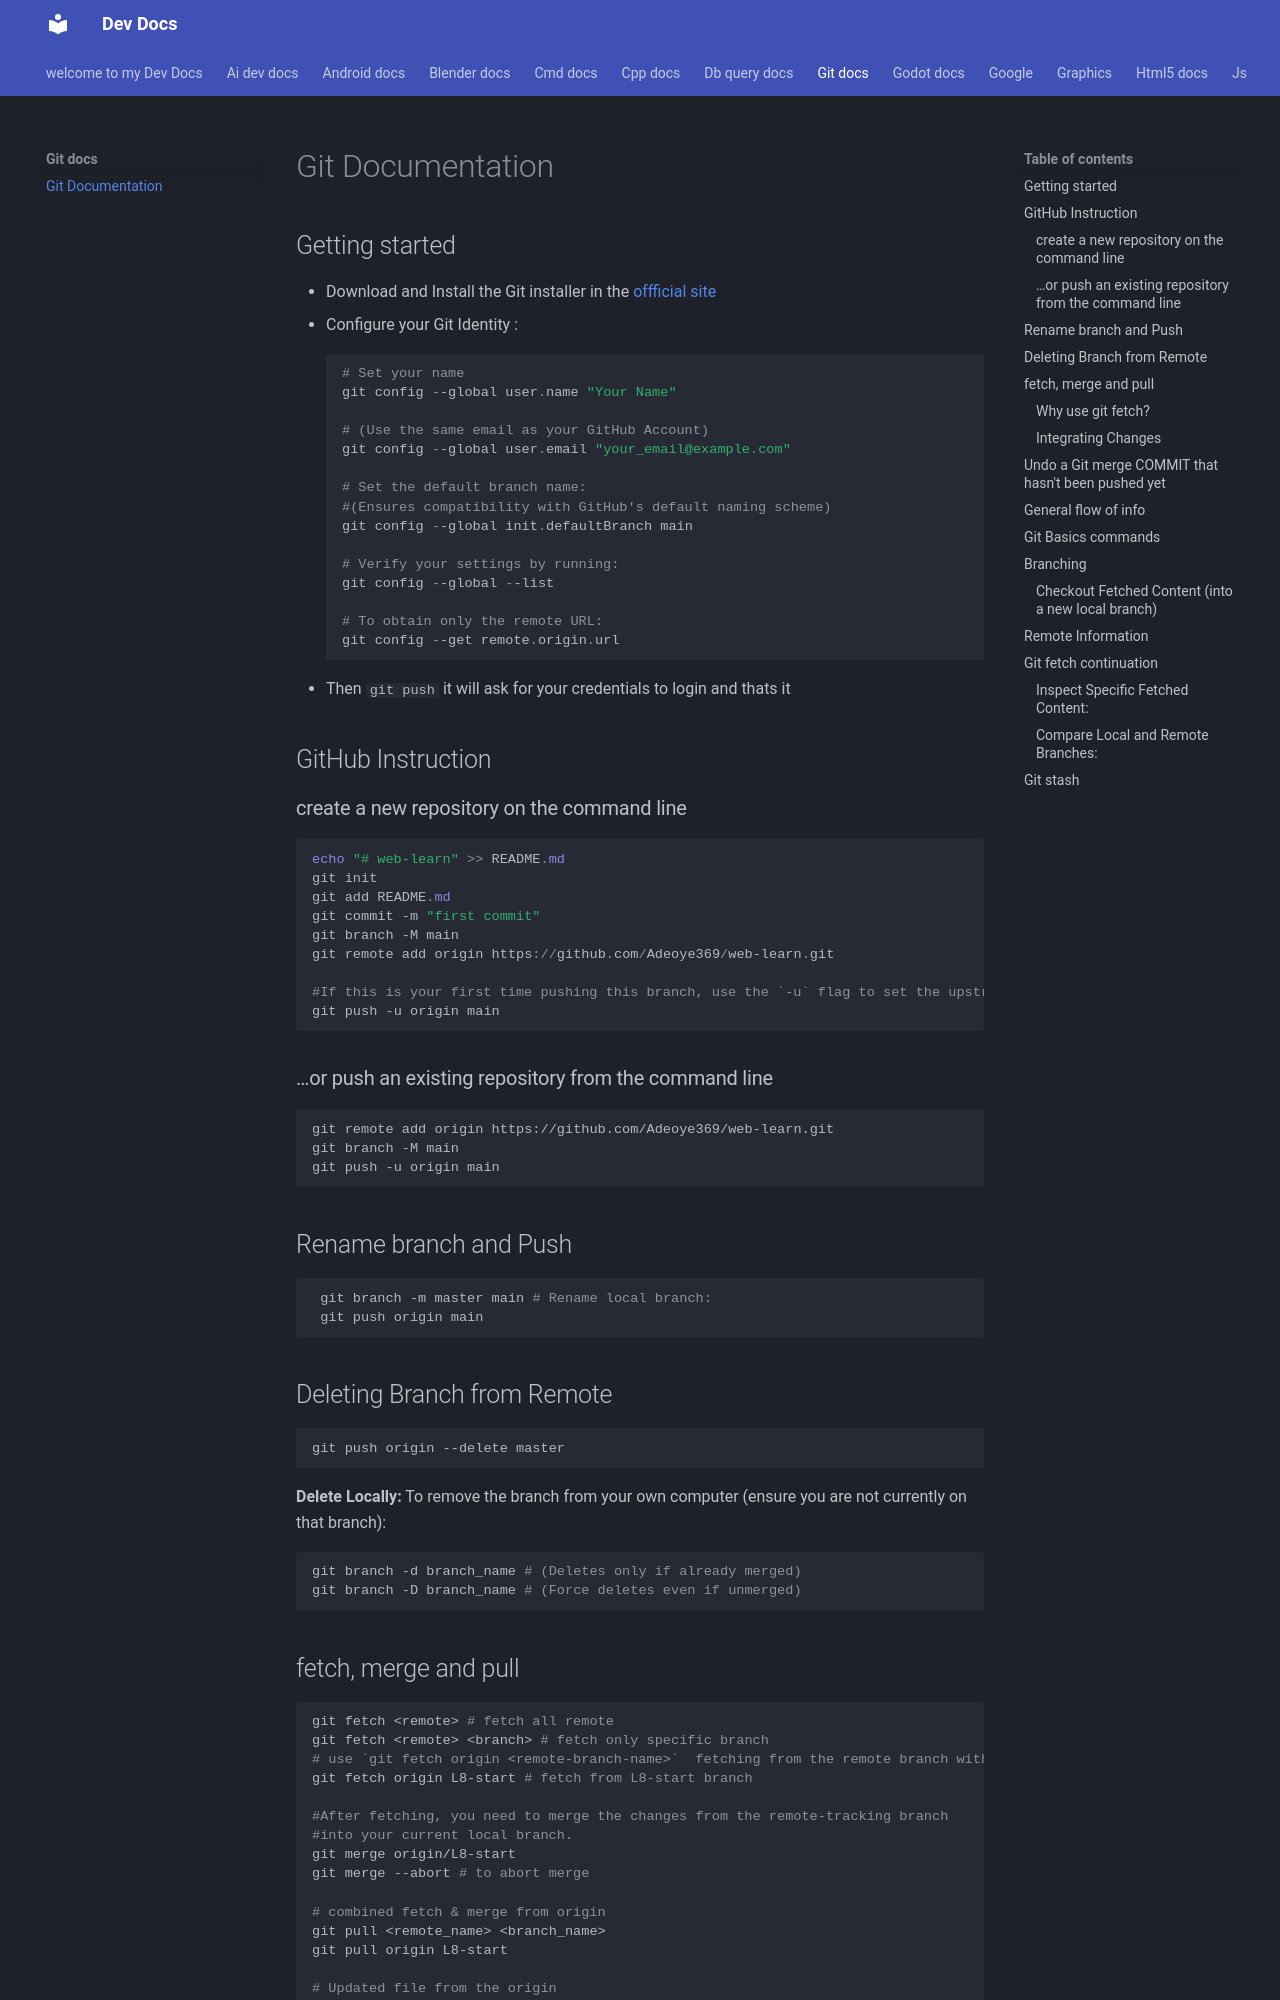

repository: Adeoye369/dev-docs · page: git-docs/index.html · generator: mkdocs

# Git Documentation

## Getting started
- Download and Install the Git installer in the [offficial site](https://git-scm.com/)
- Configure your Git Identity :
    ```powershell
    # Set your name
    git config --global user.name "Your Name" 

    # (Use the same email as your GitHub Account)
    git config --global user.email "your_email@example.com" 

    # Set the default branch name: 
    #(Ensures compatibility with GitHub's default naming scheme)
    git config --global init.defaultBranch main 

    # Verify your settings by running:
    git config --global --list

    # To obtain only the remote URL:
    git config --get remote.origin.url

    ```
- Then `git push` it will ask for your credentials to login and thats it

## GitHub Instruction

### create a new repository on the command line

```powershell
echo "# web-learn" >> README.md
git init
git add README.md
git commit -m "first commit"
git branch -M main
git remote add origin https://github.com/Adeoye369/web-learn.git

#If this is your first time pushing this branch, use the `-u` flag to set the upstream tracking relationship. This allows you to simply use `git push` in the future
git push -u origin main
```

### …or push an existing repository from the command line

```bash
git remote add origin https://github.com/Adeoye369/web-learn.git
git branch -M main
git push -u origin main
```

## Rename branch and Push

```bash
 git branch -m master main # Rename local branch:
 git push origin main
```

## Deleting Branch from Remote

```bash
git push origin --delete master
```

**Delete Locally:** To remove the branch from your own computer (ensure you are not currently on that branch):

```bash
git branch -d branch_name # (Deletes only if already merged)
git branch -D branch_name # (Force deletes even if unmerged)
```
